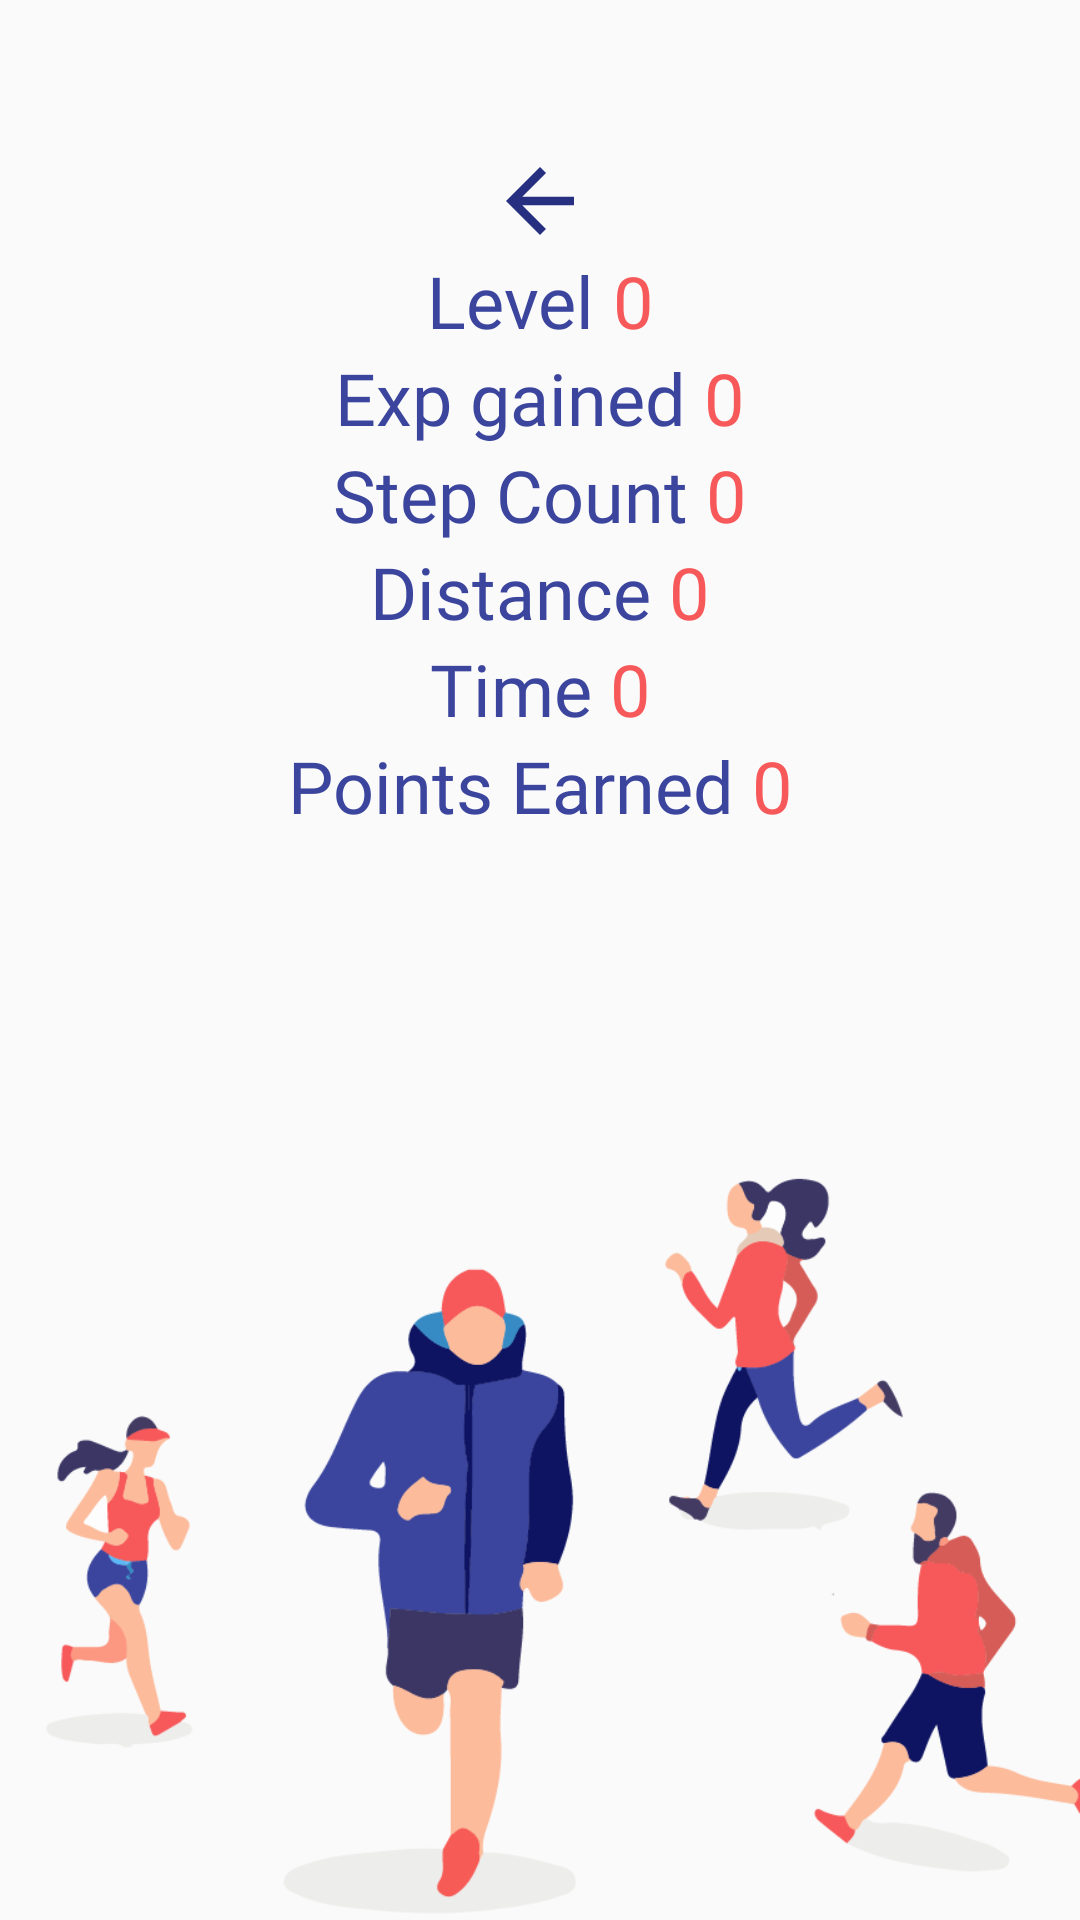

This screen was rendered from an Android layout file. Write that file and the resources it references.
<!-- AndroidManifest.xml: application theme AppTheme -->
<!-- res/layout/fragment_score_display.xml -->
<?xml version="1.0" encoding="utf-8"?>
<LinearLayout xmlns:android="http://schemas.android.com/apk/res/android"
    xmlns:tools="http://schemas.android.com/tools"
    android:layout_width="match_parent"
    android:layout_height="match_parent"
    android:orientation="vertical"
    android:padding="50dp"
    android:background="@drawable/runningbackground"
    tools:context=".run.ScoreDisplayFragment">


    <Button
        android:id="@+id/backButton"
        android:layout_width="34dp"
        android:layout_height="34dp"
        android:layout_gravity="center"
        android:background="@drawable/ic_arrow_back_black_24dp"/>

    <LinearLayout
        android:layout_width="wrap_content"
        android:layout_height="wrap_content"
        android:orientation="horizontal"
        android:layout_gravity="center">
        <TextView
            android:layout_width="wrap_content"
            android:layout_height="wrap_content"
            android:text="Level "
            style="@style/score_label" />
        <TextView
            android:id="@+id/levelTextView"
            android:layout_width="wrap_content"
            android:layout_height="wrap_content"
            android:text="0"
            style="@style/score_value" />
    </LinearLayout>

    <LinearLayout
        android:layout_width="wrap_content"
        android:layout_height="wrap_content"
        android:orientation="horizontal"
        android:layout_gravity="center">
        <TextView
            android:layout_width="wrap_content"
            android:layout_height="wrap_content"
            android:text="Exp gained "
            style="@style/score_label"/>
        <TextView
            android:id="@+id/expTextView"
            android:layout_width="wrap_content"
            android:layout_height="wrap_content"
            android:text="0"
            style="@style/score_value"/>
    </LinearLayout>


    <LinearLayout
        android:layout_width="wrap_content"
        android:layout_height="wrap_content"
        android:orientation="horizontal"
        android:layout_gravity="center">
        <TextView
            android:layout_width="wrap_content"
            android:layout_height="wrap_content"
            android:text="Step Count "
            style="@style/score_label"/>
        <TextView
            android:id="@+id/stepCountTextView"
            android:layout_width="wrap_content"
            android:layout_height="wrap_content"
            android:text="0"
            style="@style/score_value"/>
    </LinearLayout>

    <LinearLayout
        android:layout_width="wrap_content"
        android:layout_height="wrap_content"
        android:orientation="horizontal"
        android:layout_gravity="center">
        <TextView
            android:layout_width="wrap_content"
            android:layout_height="wrap_content"
            android:text="Distance "
            style="@style/score_label"/>
        <TextView
            android:id="@+id/distanceTextView"
            android:layout_width="wrap_content"
            android:layout_height="wrap_content"
            android:text="0"
            style="@style/score_value"/>
    </LinearLayout>

    <LinearLayout
        android:layout_width="wrap_content"
        android:layout_height="wrap_content"
        android:orientation="horizontal"
        android:layout_gravity="center">
        <TextView
            android:layout_width="wrap_content"
            android:layout_height="wrap_content"
            android:text="Time "
            style="@style/score_label"/>
        <TextView
            android:id="@+id/timeTakenTextView"
            android:layout_width="wrap_content"
            android:layout_height="wrap_content"
            android:text="0"
            style="@style/score_value"/>
    </LinearLayout>

    <LinearLayout
        android:layout_width="wrap_content"
        android:layout_height="wrap_content"
        android:orientation="horizontal"
        android:layout_gravity="center">
        <TextView
            android:layout_width="wrap_content"
            android:layout_height="wrap_content"
            android:text="Points Earned "
            style="@style/score_label"/>
        <TextView
            android:id="@+id/pointsEarnedTextView"
            android:layout_width="wrap_content"
            android:layout_height="wrap_content"
            android:text="0"
            style="@style/score_value"/>
    </LinearLayout>

</LinearLayout>
<!-- resources referenced by this layout -->
<resources>
  <!-- drawable ic_arrow_back_black_24dp (drawable) -->
  <vector android:height="24dp" android:tint="#272F81"
      android:viewportHeight="24.0" android:viewportWidth="24.0"
      android:width="24dp" xmlns:android="http://schemas.android.com/apk/res/android">
      <path android:fillColor="#FF000000" android:pathData="M20,11H7.83l5.59,-5.59L12,4l-8,8 8,8 1.41,-1.41L7.83,13H20v-2z"/>
  </vector>
  <!-- drawable runningbackground: png bitmap (drawable-v24, 44227 bytes) -->
  <style name="score_label">
          <item name="android:textSize">24dp</item>
          <item name="android:fontFamily">@font/arya_bold</item>
          <item name="android:textColor">@color/colorPrimary</item>
      </style>
  <style name="score_value">
          <item name="android:textSize">24dp</item>
          <item name="android:fontFamily">@font/arya_bold</item>
          <item name="android:textColor">@color/colorAccent</item>
      </style>
  <style name="AppTheme" parent="Theme.AppCompat.Light.NoActionBar">
          
          <item name="colorPrimary">@color/colorPrimary</item>
          <item name="colorPrimaryDark">@color/colorPrimaryDark</item>
          <item name="colorAccent">@color/colorAccent</item>
      </style>
  <color name="colorPrimary">#3B459D</color>
  <color name="colorAccent">#F75859</color>
  <color name="colorPrimaryDark">#0E1461</color>
</resources>
